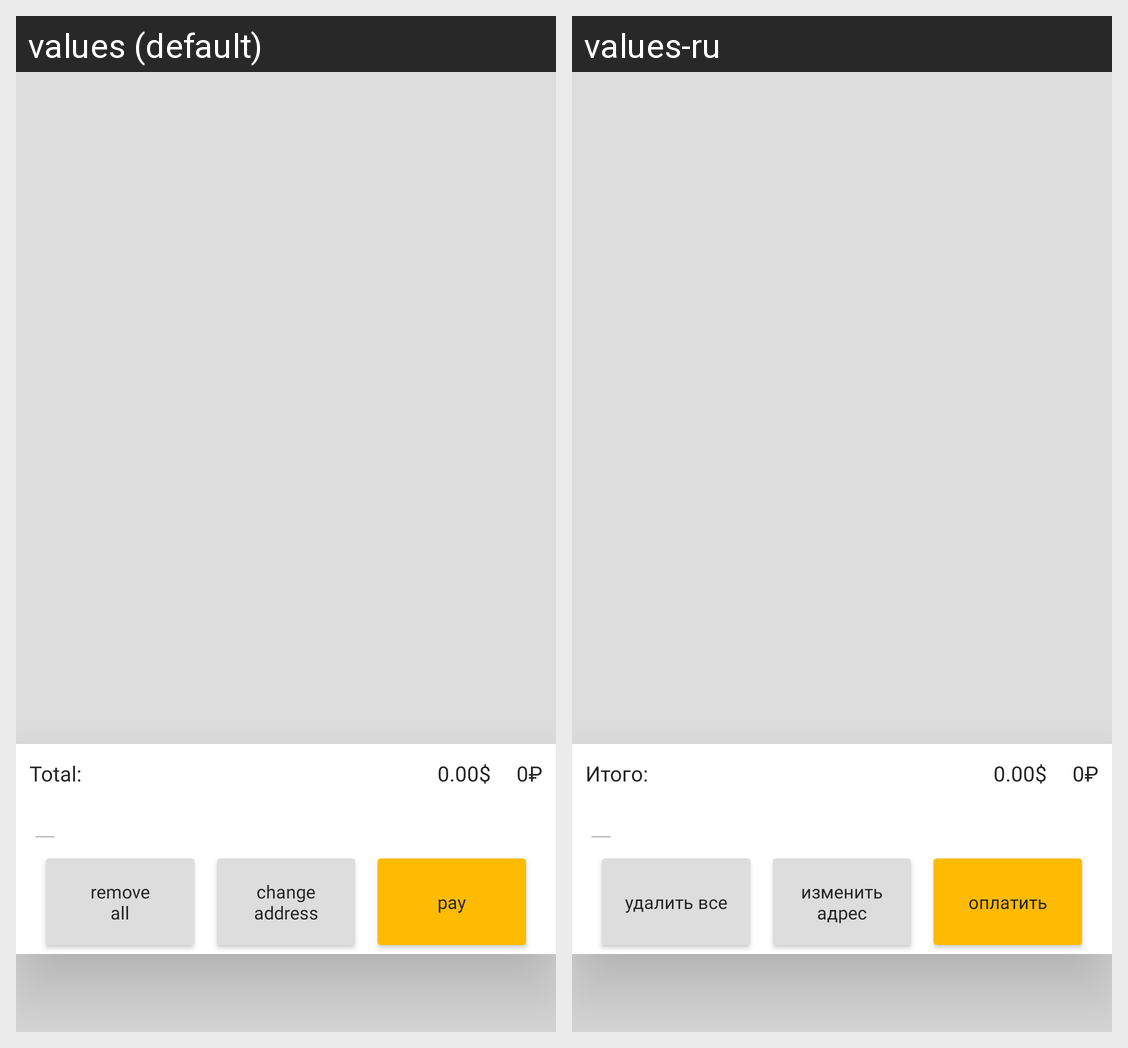

Strings drawn on this Android screen and how each of the app's shown locales translates them:
Android screen res/layout/fragment_cart.xml rendered under 2 locales, left to right: values (default), values-ru. Device: Nexus 5 (rendered at 1080×1920; each locale shown at half size, 540×960, under a caption strip naming it); theme Theme.Restaurant.
Strings drawn on this screen, with the default value and each locale's value (text and hints the layout hard-codes, and strings that could not be matched under every locale, appear in the picture but are not listed):

total
  values: Total:
  values-ru: Итого:

delete_all
  values: remove
      all
  values-ru: удалить все

edit_address
  values: change
      address
  values-ru: изменить адрес

pay_btn
  values: pay
  values-ru: оплатить
